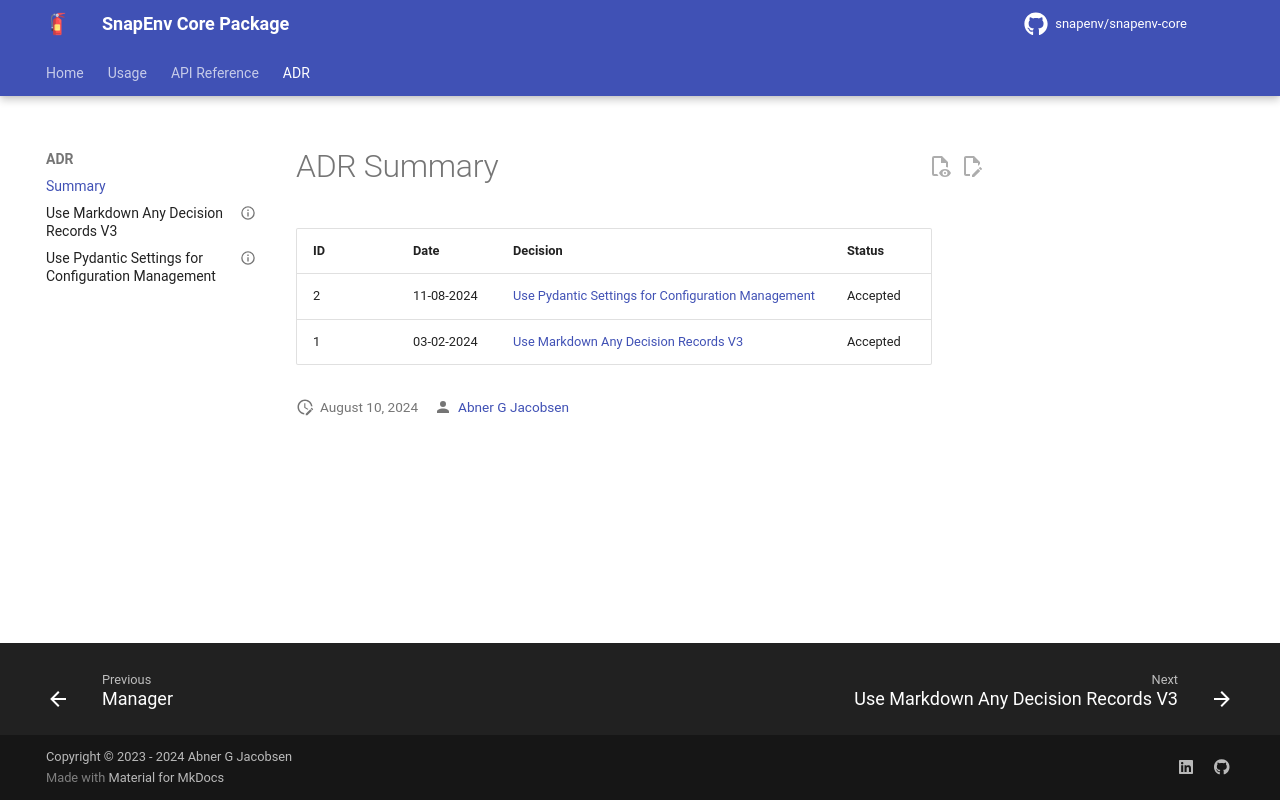

repository: snapenv/snapenv-core · page: dev/adr/summary/index.html · generator: mkdocs

# ADR Summary

{{ adr_summary(adr_path="docs/adr", adr_style="MADR3") }}
